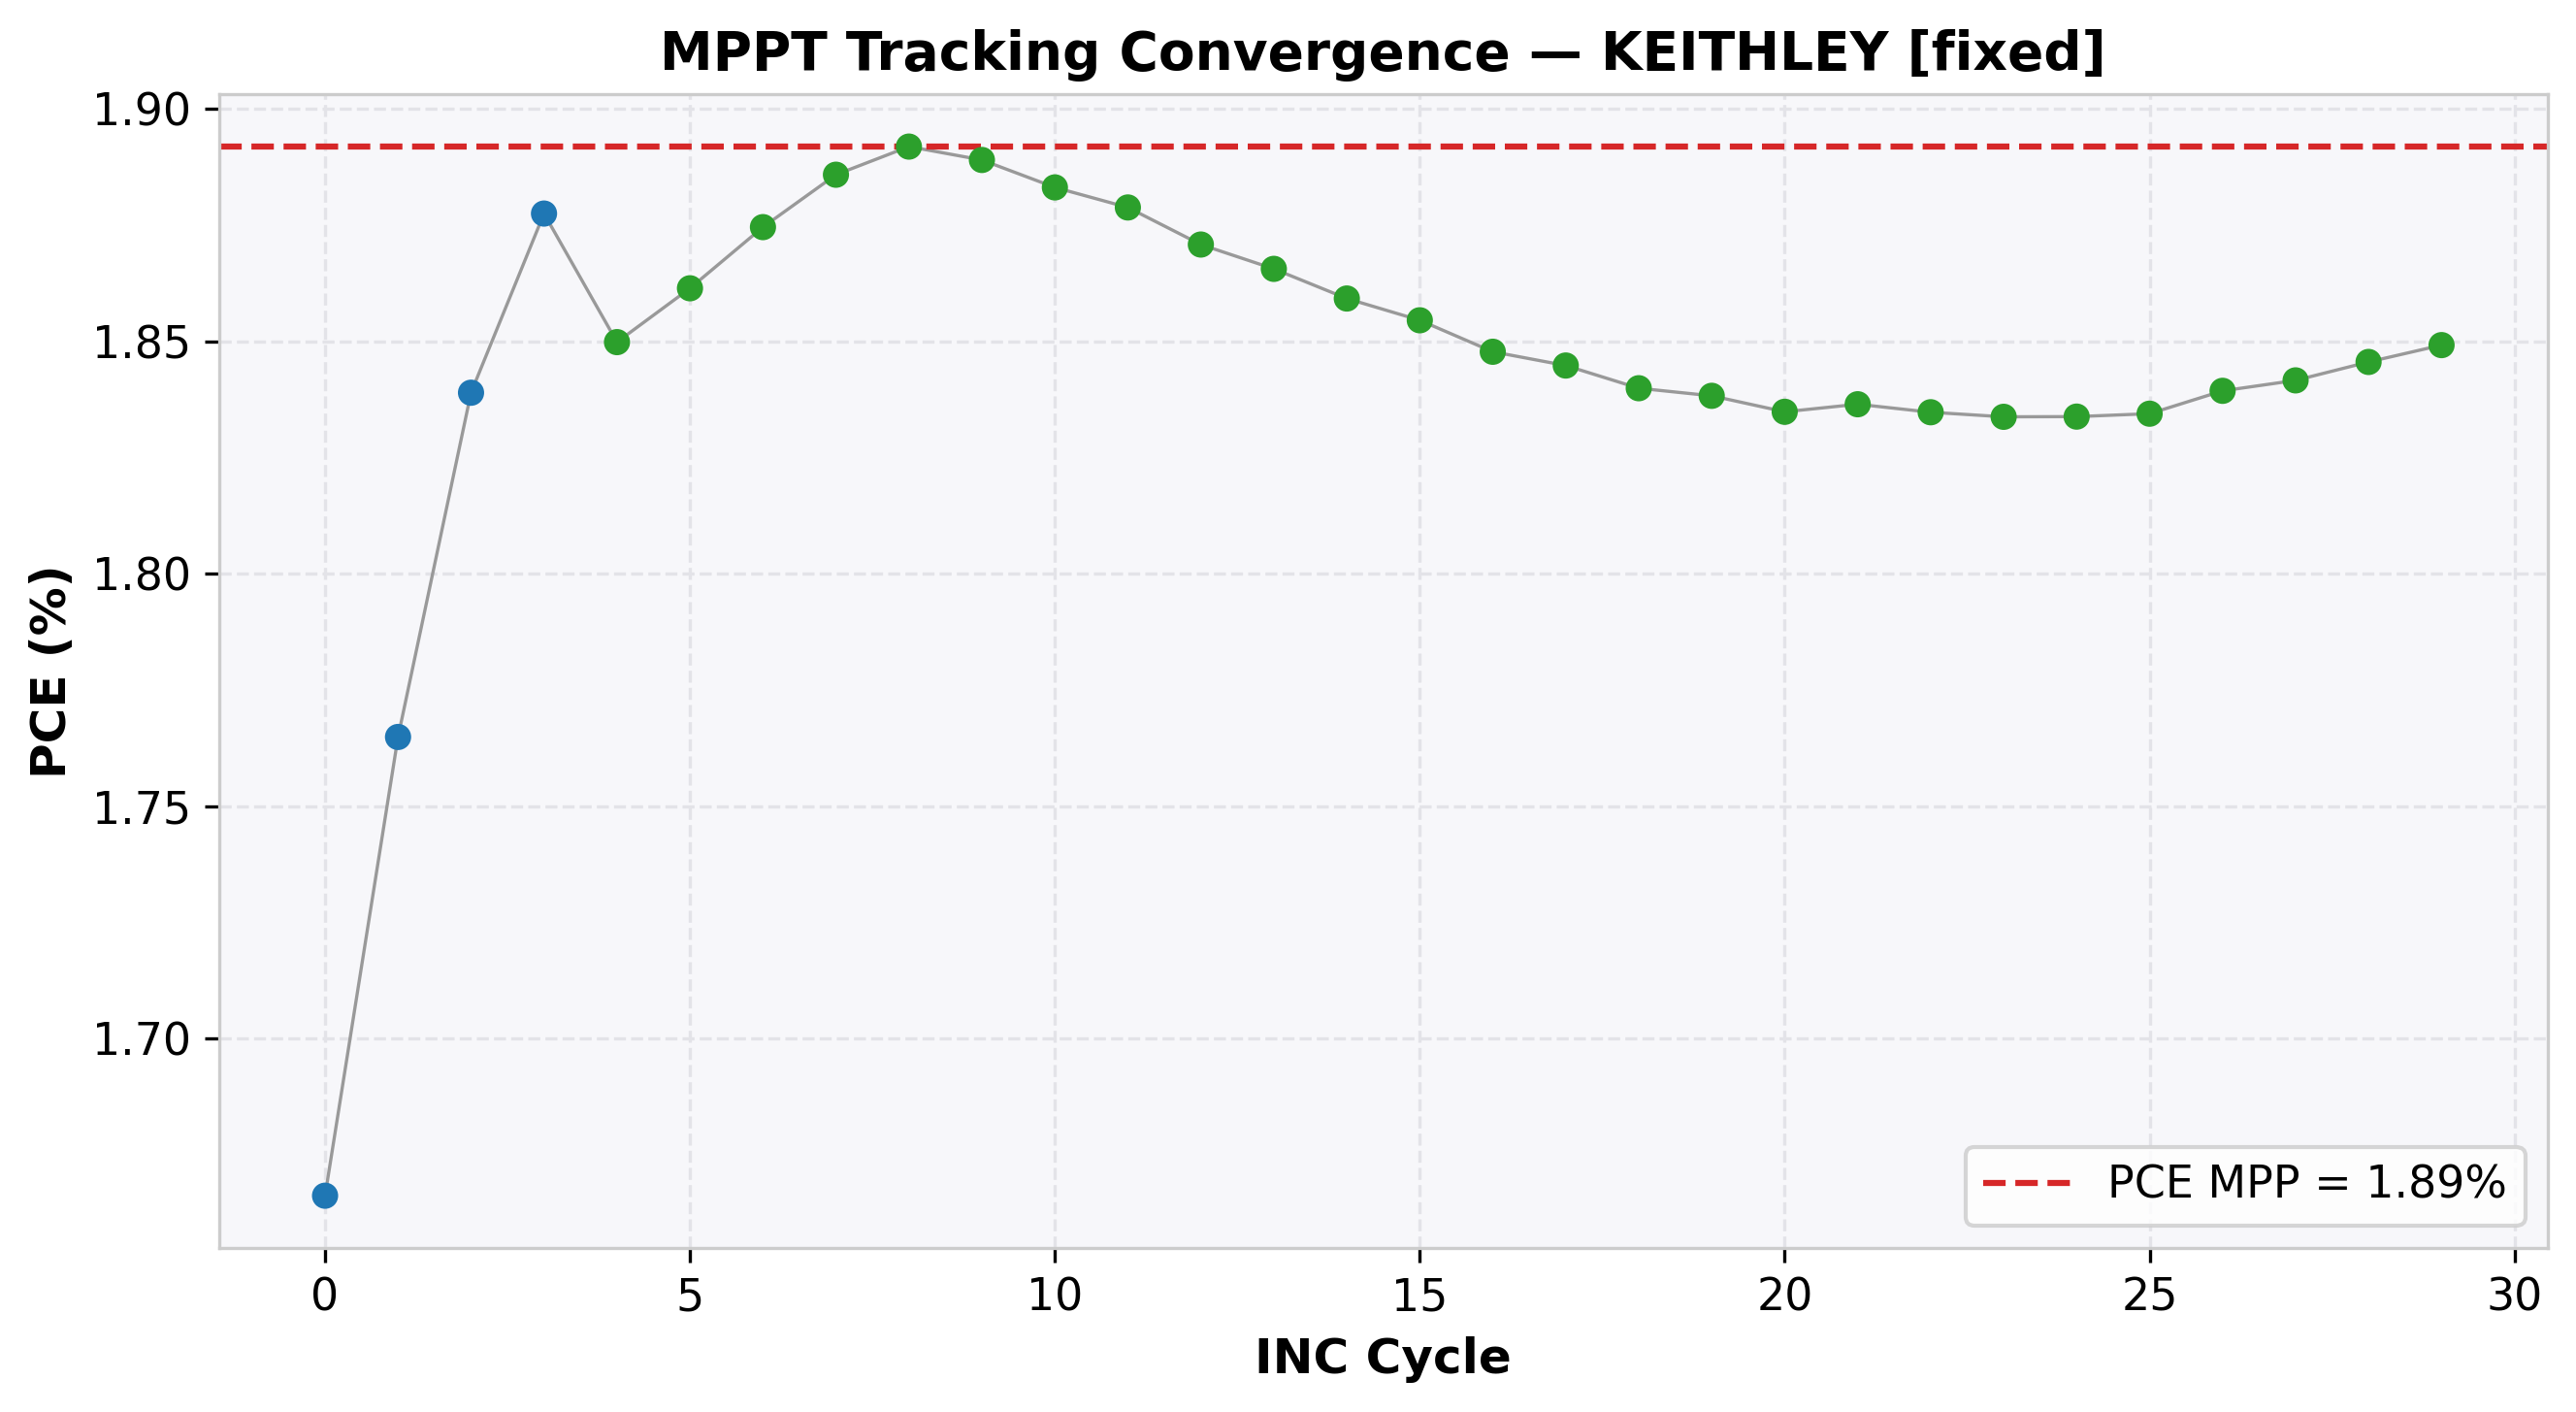

Data behind this chart, as committed beside it:
cycle, time(s), voltage(V), j_current(mA/cm²), power(mW), power_density(mW/cm²), PCE(%), direction, step, mode
0, 2.004, 0.7, -2.38, 8.331, 1.666, 1.666, 1, 0.05, EXPLORE
1, 4.011, 0.75, -2.353, 8.824, 1.765, 1.765, 1, 0.05, EXPLORE
2, 6.018, 0.8, -2.299, 9.195, 1.839, 1.839, 1, 0.05, EXPLORE
3, 8.105, 0.85, -2.209, 9.387, 1.877, 1.877, 1, 0.05, EXPLORE
4, 10.15, 0.9, -2.055, 9.249, 1.85, 1.85, -1, 0.01, REFINE
5, 12.15, 0.89, -2.091, 9.307, 1.861, 1.861, -1, 0.01, REFINE
6, 14.15, 0.88, -2.13, 9.373, 1.875, 1.875, -1, 0.01, REFINE
7, 16.16, 0.87, -2.168, 9.429, 1.886, 1.886, -1, 0.01, REFINE
8, 18.17, 0.86, -2.2, 9.459, 1.892, 1.892, -1, 0.01, REFINE
9, 20.18, 0.85, -2.222, 9.445, 1.889, 1.889, 1, 0.01, REFINE
10, 22.19, 0.86, -2.19, 9.416, 1.883, 1.883, -1, 0.01, REFINE
11, 24.2, 0.85, -2.21, 9.394, 1.879, 1.879, 1, 0.01, REFINE
12, 26.21, 0.86, -2.175, 9.354, 1.871, 1.871, -1, 0.01, REFINE
13, 28.21, 0.85, -2.195, 9.328, 1.866, 1.866, 1, 0.01, REFINE
14, 30.22, 0.86, -2.162, 9.296, 1.859, 1.859, -1, 0.01, REFINE
15, 32.23, 0.85, -2.182, 9.273, 1.855, 1.855, 1, 0.01, REFINE
16, 34.24, 0.86, -2.149, 9.239, 1.848, 1.848, -1, 0.01, REFINE
17, 36.25, 0.85, -2.17, 9.224, 1.845, 1.845, 1, 0.01, REFINE
18, 38.26, 0.86, -2.139, 9.2, 1.84, 1.84, -1, 0.01, REFINE
19, 40.27, 0.85, -2.163, 9.191, 1.838, 1.838, 1, 0.01, REFINE
20, 42.27, 0.86, -2.134, 9.174, 1.835, 1.835, -1, 0.01, REFINE
21, 44.28, 0.85, -2.161, 9.182, 1.836, 1.836, 0, 0.01, REFINE
22, 46.29, 0.85, -2.159, 9.174, 1.835, 1.835, 0, 0.01, REFINE
23, 48.29, 0.85, -2.157, 9.169, 1.834, 1.834, 0, 0.01, REFINE
24, 50.3, 0.85, -2.157, 9.169, 1.834, 1.834, 0, 0.01, REFINE
25, 52.3, 0.85, -2.158, 9.172, 1.834, 1.834, 0, 0.01, REFINE
26, 54.31, 0.85, -2.164, 9.197, 1.839, 1.839, 0, 0.01, REFINE
27, 56.32, 0.85, -2.167, 9.208, 1.842, 1.842, 0, 0.01, REFINE
28, 58.32, 0.85, -2.171, 9.228, 1.846, 1.846, 0, 0.01, REFINE
29, 60.33, 0.85, -2.176, 9.246, 1.849, 1.849, 0, 0.01, REFINE
